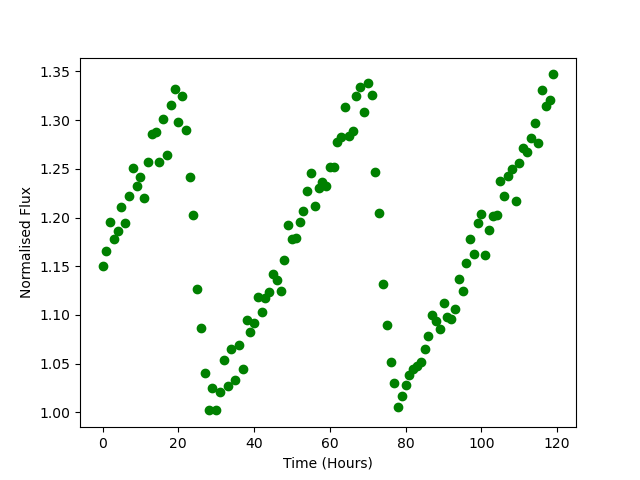

The file beside this chart, header and first rows:
Time, Flux
0.0, 1.151
1.0, 1.166
2.0, 1.195
3.0, 1.178
4.0, 1.186
5.0, 1.211
6.0, 1.195
7.0, 1.222
8.0, 1.251
9.0, 1.233
10.0, 1.242
11.0, 1.22
12.0, 1.257
13.0, 1.286
14.0, 1.288
15.0, 1.257
16.0, 1.301
17.0, 1.264
18.0, 1.315
19.0, 1.332
20.0, 1.298
21.0, 1.325
22.0, 1.29
23.0, 1.242
24.0, 1.203
25.0, 1.127
26.0, 1.087
27.0, 1.04
28.0, 1.002
29.0, 1.025
30.0, 1.002
31.0, 1.021
32.0, 1.053
33.0, 1.027
34.0, 1.065
35.0, 1.033
36.0, 1.069
37.0, 1.045
38.0, 1.095
39.0, 1.082
40.0, 1.092
41.0, 1.118
42.0, 1.103
43.0, 1.118
44.0, 1.123
45.0, 1.142
46.0, 1.136
47.0, 1.125
48.0, 1.156
49.0, 1.192
50.0, 1.178
51.0, 1.179
52.0, 1.195
53.0, 1.206
54.0, 1.228
55.0, 1.246
56.0, 1.212
57.0, 1.23
58.0, 1.236
59.0, 1.232
... 60 more rows
